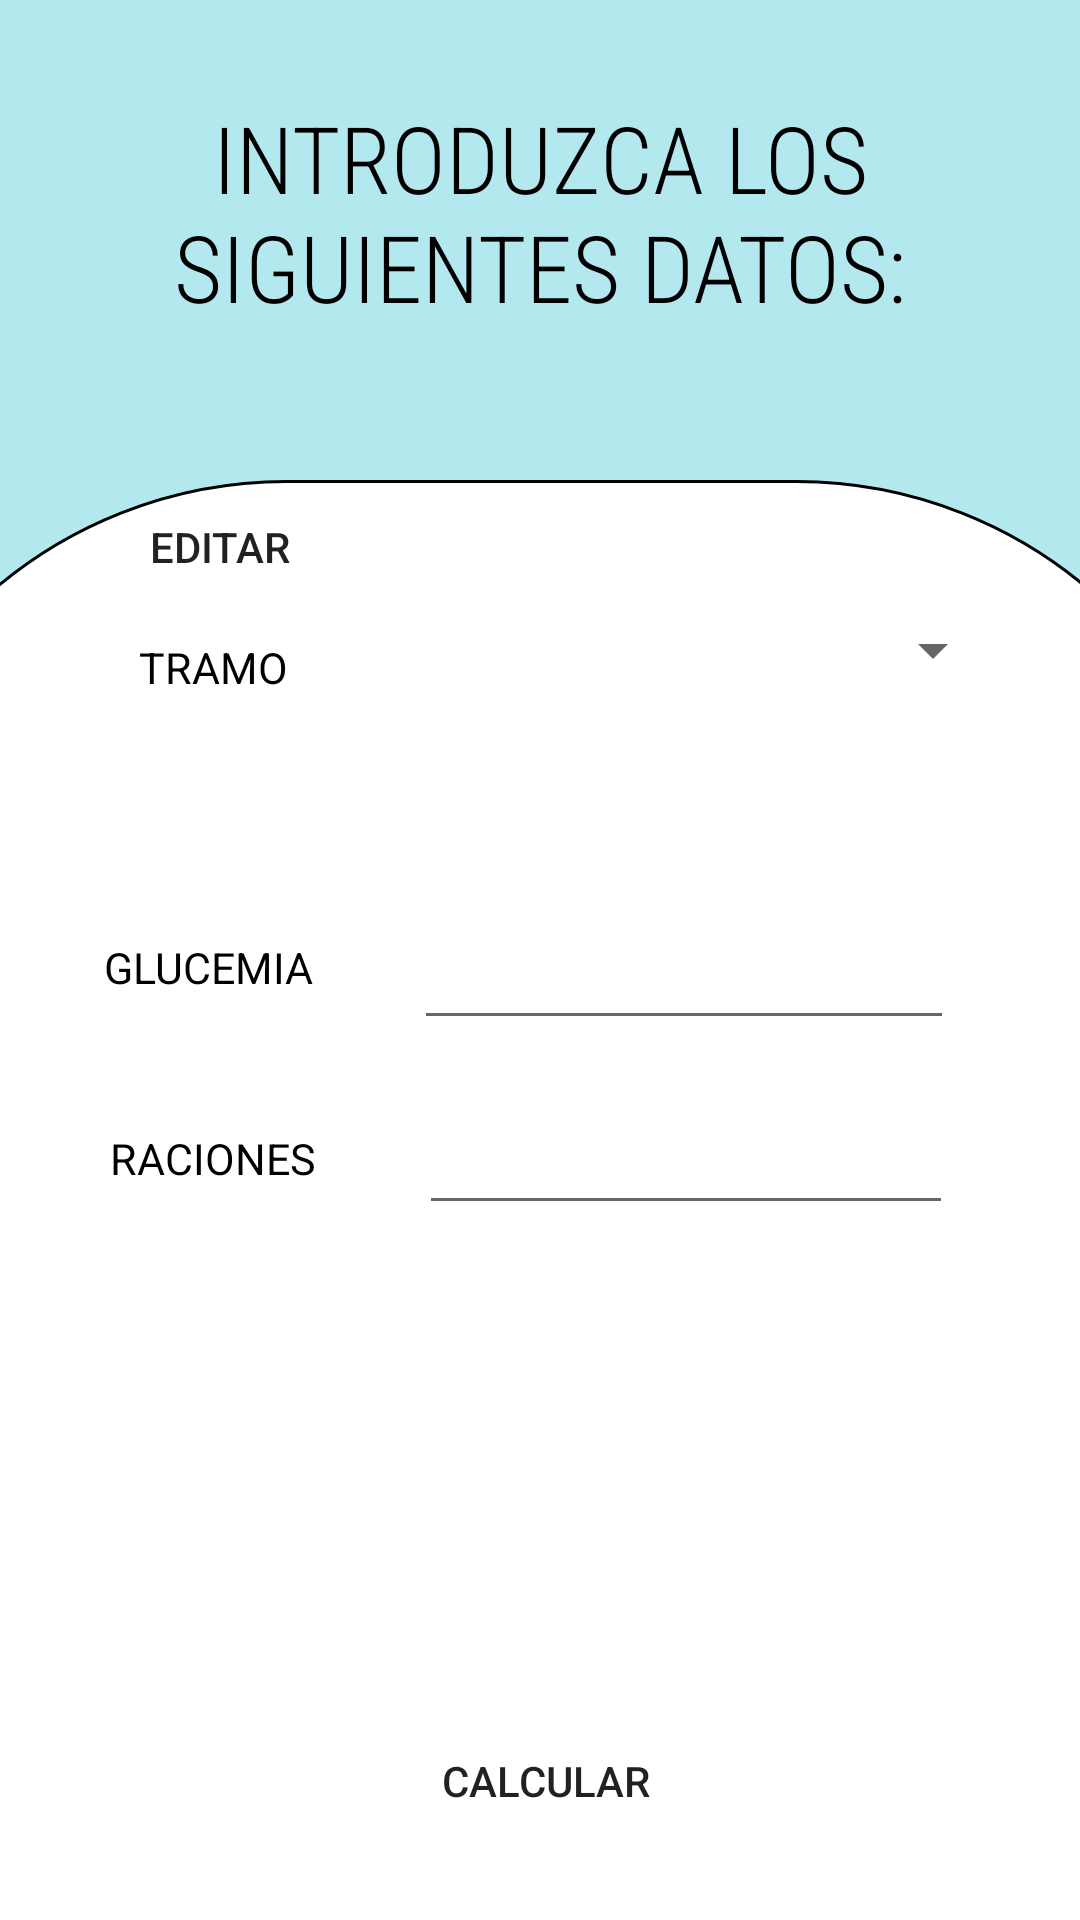

Write the Android layout XML for this screen, with the resource values it uses.
<!-- AndroidManifest.xml: application theme Theme.AppCompat.Light.NoActionBar -->
<!-- res/layout/activity_main.xml -->
<?xml version="1.0" encoding="utf-8"?>
<androidx.constraintlayout.widget.ConstraintLayout xmlns:android="http://schemas.android.com/apk/res/android"
    xmlns:app="http://schemas.android.com/apk/res-auto"
    xmlns:tools="http://schemas.android.com/tools"
    android:layout_width="match_parent"
    android:layout_height="match_parent"
    tools:context=".MainActivity"
    android:background="#B4E8EF">

    <ImageView
        android:layout_width="471dp"
        android:layout_height="669dp"
        android:layout_marginTop="160dp"
        android:background="@drawable/btn2"
        app:layout_constraintEnd_toEndOf="parent"
        app:layout_constraintStart_toStartOf="parent"
        app:layout_constraintTop_toTopOf="parent"
        tools:ignore="MissingConstraints" />

    <TextView
        android:id="@+id/textView"
        android:layout_width="338dp"
        android:layout_height="94dp"
        android:fontFamily="sans-serif-condensed-light"
        android:gravity="center_horizontal"
        android:text="Introduzca los siguientes datos:"
        android:textAlignment="center"
        android:textAllCaps="true"
        android:textColor="#000000"
        android:textSize="15pt"
        app:layout_constraintBottom_toBottomOf="parent"
        app:layout_constraintEnd_toEndOf="parent"
        app:layout_constraintHorizontal_bias="0.506"
        app:layout_constraintStart_toStartOf="parent"
        app:layout_constraintTop_toTopOf="parent"
        app:layout_constraintVertical_bias="0.058" />

    <EditText
        android:id="@+id/edit2"
        android:layout_width="178dp"
        android:layout_height="46dp"
        android:ems="10"
        android:inputType="numberDecimal"
        android:textColor="#000000"
        app:layout_constraintBottom_toBottomOf="parent"
        app:layout_constraintEnd_toEndOf="parent"
        app:layout_constraintHorizontal_bias="0.768"
        app:layout_constraintStart_toStartOf="parent"
        app:layout_constraintTop_toTopOf="parent"
        app:layout_constraintVertical_bias="0.61" />

    <TextView
        android:id="@+id/text1"
        android:layout_width="89dp"
        android:layout_height="33dp"
        android:layout_marginEnd="52dp"
        android:layout_marginRight="52dp"
        android:text="GLUCEMIA"
        android:textColor="#000000"
        android:textSize="7pt"
        app:layout_constraintBottom_toBottomOf="parent"
        app:layout_constraintEnd_toEndOf="parent"
        app:layout_constraintHorizontal_bias="0.159"
        app:layout_constraintStart_toStartOf="parent"
        app:layout_constraintTop_toTopOf="parent"
        app:layout_constraintVertical_bias="0.515" />

    <Spinner
        android:id="@+id/spinner"
        android:layout_width="202dp"
        android:layout_height="43dp"
        app:layout_constraintBottom_toBottomOf="parent"
        app:layout_constraintEnd_toEndOf="parent"
        app:layout_constraintHorizontal_bias="0.842"
        app:layout_constraintStart_toStartOf="parent"
        app:layout_constraintTop_toTopOf="parent"
        app:layout_constraintVertical_bias="0.327" />

    <TextView
        android:id="@+id/text5"
        android:layout_width="74dp"
        android:layout_height="24dp"
        android:text="TRAMO"
        android:textColor="#000000"
        android:textSize="7pt"
        app:layout_constraintBottom_toBottomOf="parent"
        app:layout_constraintEnd_toStartOf="@+id/spinner"
        app:layout_constraintHorizontal_bias="0.784"
        app:layout_constraintStart_toStartOf="parent"
        app:layout_constraintTop_toTopOf="parent"
        app:layout_constraintVertical_bias="0.345" />

    <TextView
        android:id="@+id/text2"
        android:layout_width="89dp"
        android:layout_height="33dp"
        android:text="RACIONES"
        android:textColor="#000000"
        android:textSize="7pt"
        app:layout_constraintBottom_toBottomOf="parent"
        app:layout_constraintEnd_toStartOf="@+id/edit2"
        app:layout_constraintHorizontal_bias="0.722"
        app:layout_constraintStart_toStartOf="parent"
        app:layout_constraintTop_toTopOf="parent"
        app:layout_constraintVertical_bias="0.62" />

    <TextView
        android:id="@+id/textView2"
        android:layout_width="146dp"
        android:layout_height="34dp"
        android:ems="10"
        android:inputType="numberDecimal"
        android:textColor="#000000"
        app:layout_constraintBottom_toTopOf="@+id/edit1"
        app:layout_constraintEnd_toEndOf="parent"
        app:layout_constraintHorizontal_bias="0.875"
        app:layout_constraintStart_toStartOf="parent"
        app:layout_constraintTop_toBottomOf="@+id/spinner"
        app:layout_constraintVertical_bias="0.244" />

    <Button
        android:id="@+id/btn3"
        android:layout_width="74dp"
        android:layout_height="35dp"
        android:background="@drawable/btn"
        android:text="EDITAR"
        app:layout_constraintBottom_toBottomOf="parent"
        app:layout_constraintEnd_toEndOf="parent"
        app:layout_constraintHorizontal_bias="0.127"
        app:layout_constraintStart_toStartOf="parent"
        app:layout_constraintTop_toTopOf="parent"
        app:layout_constraintVertical_bias="0.272" />

    <TextView
        android:id="@+id/textView3"
        android:layout_width="171dp"
        android:layout_height="99dp"
        android:ems="10"
        android:inputType="numberDecimal"
        android:textColor="#000000"
        android:textSize="30pt"
        app:layout_constraintBottom_toBottomOf="parent"
        app:layout_constraintEnd_toEndOf="parent"
        app:layout_constraintHorizontal_bias="0.641"
        app:layout_constraintStart_toStartOf="parent"
        app:layout_constraintTop_toTopOf="parent"
        app:layout_constraintVertical_bias="0.791" />

    <EditText
        android:id="@+id/edit1"
        android:layout_width="180dp"
        android:layout_height="46dp"
        android:ems="10"
        android:inputType="numberDecimal"
        android:textColor="#000000"
        app:layout_constraintBottom_toBottomOf="parent"
        app:layout_constraintEnd_toEndOf="parent"
        app:layout_constraintHorizontal_bias="0.766"
        app:layout_constraintStart_toStartOf="parent"
        app:layout_constraintTop_toTopOf="parent"
        app:layout_constraintVertical_bias="0.506" />

    <Button
        android:id="@+id/btn2"
        android:layout_width="127dp"
        android:layout_height="61dp"
        android:layout_marginBottom="16dp"
        android:background="@drawable/btn"
        android:text="CALCULAR"
        app:layout_constraintBottom_toBottomOf="parent"
        app:layout_constraintEnd_toEndOf="parent"
        app:layout_constraintHorizontal_bias="0.51"
        app:layout_constraintStart_toStartOf="parent" />

</androidx.constraintlayout.widget.ConstraintLayout>
<!-- resources referenced by this layout -->
<resources>
  <!-- drawable btn2 (drawable-v24) -->
  <?xml version="1.0" encoding="utf-8"?>
  <shape xmlns:android="http://schemas.android.com/apk/res/android">
  
      <corners android:radius="150dp"/>
      <solid android:color="#FFFFFF"/>
      <stroke android:width="1dp"/>
  
  
  
  </shape>
</resources>
